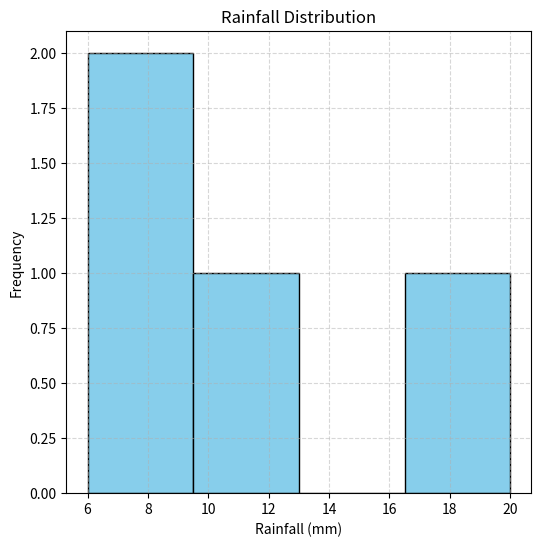

This figure's Python source:
import matplotlib.pyplot as plt

rainfall = [20, 12, 8, 6]
plt.figure(figsize=(6,6))
plt.hist(rainfall, bins=4, color='skyblue', edgecolor='black')
plt.title("Rainfall Distribution")
plt.xlabel("Rainfall (mm)")
plt.ylabel("Frequency")
plt.grid(True, linestyle='--', alpha=0.5)
plt.show()
